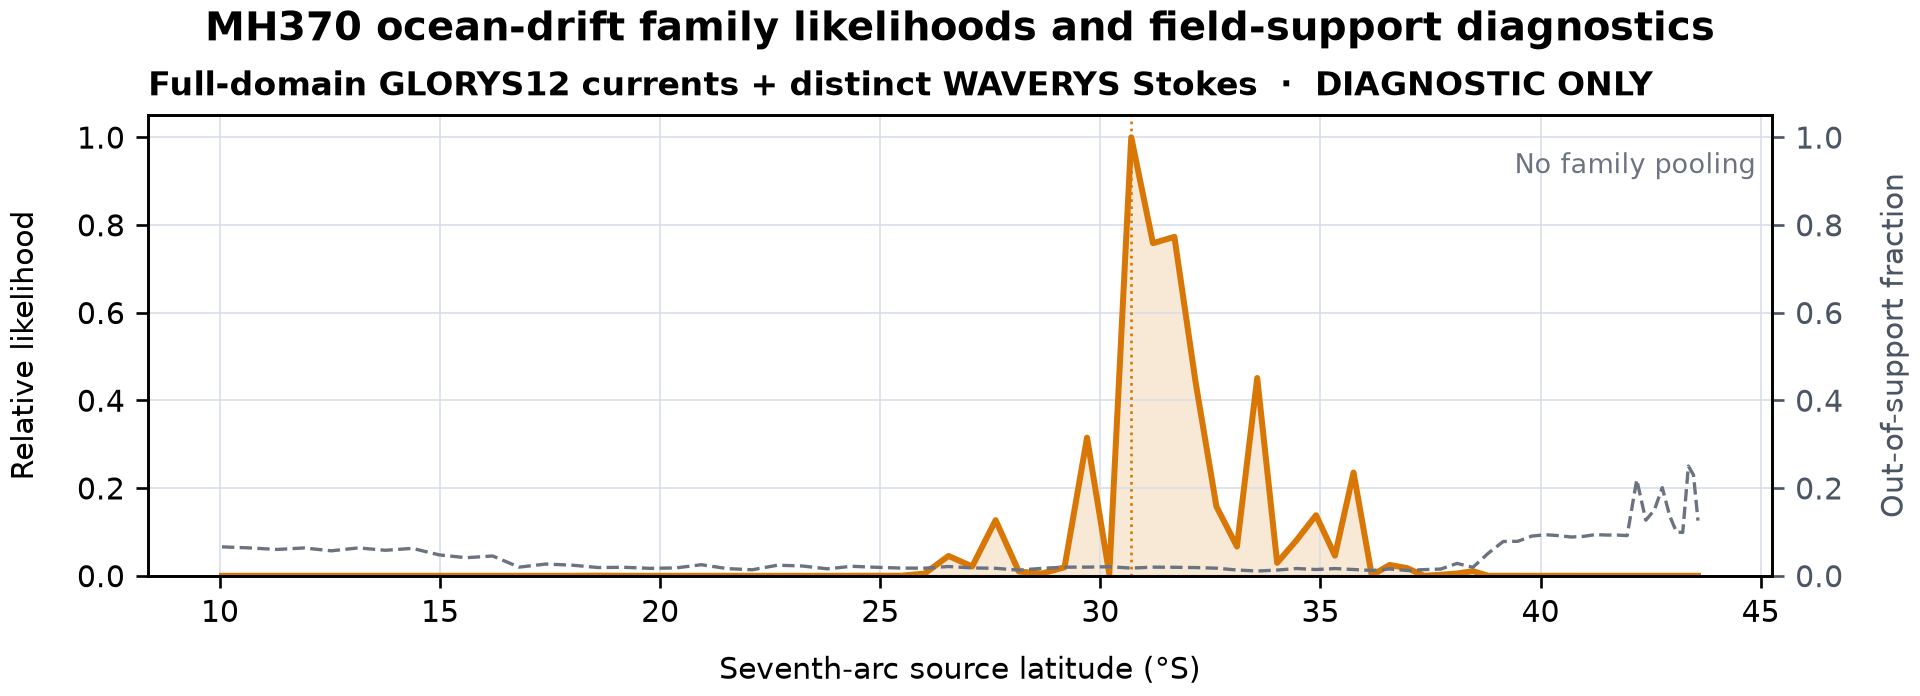

Source data for this figure (header and first rows):
family_id, decision, cell_id, latitude_deg, longitude_deg, evidence_log_likelihood, relative_log_likelihood, relative_likelihood, diagnostic_uniform_cell_mass
cmems-glorys12-waverys-full-domain, diagnostic_only, arc-116, -10.05, 107.7, -72.03, -27.81, 8.368994435744694e-13, 1.7458631566510143e-13
cmems-glorys12-waverys-full-domain, diagnostic_only, arc-117, -10.67, 107.6, -70.32, -26.1, 4.628144524623302e-12, 9.654812261178136e-13
cmems-glorys12-waverys-full-domain, diagnostic_only, arc-118, -11.29, 107.5, -72.55, -28.33, 4.965428762505444e-13, 1.0358423822589277e-13
cmems-glorys12-waverys-full-domain, diagnostic_only, arc-119, -11.91, 107.3, -75.7, -31.47, 2.142857466126253e-14, 4.4702334656666295e-15
cmems-glorys12-waverys-full-domain, diagnostic_only, arc-120, -12.53, 107.2, -72.04, -27.82, 8.30195357982896e-13, 1.731877705802377e-13
cmems-glorys12-waverys-full-domain, diagnostic_only, arc-121, -13.15, 107, -71.21, -26.99, 1.9056831857896722e-12, 3.975462151234503e-13
cmems-glorys12-waverys-full-domain, diagnostic_only, arc-122, -13.76, 106.9, -69.91, -25.69, 6.992046418679241e-12, 1.458616841687449e-12
cmems-glorys12-waverys-full-domain, diagnostic_only, arc-123, -14.37, 106.7, -70.76, -26.54, 2.989172849481849e-12, 6.23573929561051e-13
cmems-glorys12-waverys-full-domain, diagnostic_only, arc-124, -14.98, 106.5, -71.12, -26.89, 2.0877854140731866e-12, 4.355347182279992e-13
cmems-glorys12-waverys-full-domain, diagnostic_only, arc-125, -15.59, 106.3, -68.33, -24.11, 3.3823379621970704e-11, 7.055924432594615e-12
cmems-glorys12-waverys-full-domain, diagnostic_only, arc-126, -16.2, 106.1, -66.38, -22.16, 2.3766520835068027e-10, 4.9579544360196257e-11
cmems-glorys12-waverys-full-domain, diagnostic_only, arc-127, -16.8, 105.9, -68.67, -24.44, 2.4210889044243134e-11, 5.050654471889201e-12
cmems-glorys12-waverys-full-domain, diagnostic_only, arc-128, -17.4, 105.7, -69.28, -25.06, 1.3141400979981725e-11, 2.74143900726421e-12
cmems-glorys12-waverys-full-domain, diagnostic_only, arc-129, -18, 105.4, -63.35, -19.13, 4.933441470811468e-09, 1.029169485714626e-09
cmems-glorys12-waverys-full-domain, diagnostic_only, arc-130, -18.59, 105.2, -52.04, -7.819, 0.000402, 8.38668149321292e-05
cmems-glorys12-waverys-full-domain, diagnostic_only, arc-131, -19.18, 105, -62.84, -18.61, 8.243306277243614e-09, 1.7196432413626107e-09
cmems-glorys12-waverys-full-domain, diagnostic_only, arc-132, -19.77, 104.7, -70.11, -25.89, 5.71477442060443e-12, 1.1921640271250968e-12
cmems-glorys12-waverys-full-domain, diagnostic_only, arc-133, -20.36, 104.5, -76.83, -32.61, 6.880603953319392e-15, 1.4353687327477273e-15
cmems-glorys12-waverys-full-domain, diagnostic_only, arc-134, -20.94, 104.2, -65.81, -21.59, 4.2125153272604325e-10, 8.787764603212167e-11
cmems-glorys12-waverys-full-domain, diagnostic_only, arc-135, -21.52, 103.9, -73.78, -29.56, 1.4602358902831576e-13, 3.046210701223878e-14
cmems-glorys12-waverys-full-domain, diagnostic_only, arc-136, -22.09, 103.6, -77.39, -33.17, 3.9238565407979e-15, 8.185591015933775e-16
cmems-glorys12-waverys-full-domain, diagnostic_only, arc-137, -22.66, 103.3, -80.26, -36.04, 2.2244127468304e-16, 4.640366641049763e-17
cmems-glorys12-waverys-full-domain, diagnostic_only, arc-138, -23.23, 103, -72.16, -27.93, 7.387682780453592e-13, 1.5411508847862398e-13
cmems-glorys12-waverys-full-domain, diagnostic_only, arc-139, -23.8, 102.7, -73.48, -29.26, 1.9640112570855925e-13, 4.0971408444824326e-14
cmems-glorys12-waverys-full-domain, diagnostic_only, arc-140, -24.36, 102.4, -53.63, -9.406, 8.225083390717242e-05, 1.7158417492671755e-05
cmems-glorys12-waverys-full-domain, diagnostic_only, arc-141, -24.91, 102, -52.72, -8.499, 0.0002036, 4.247586516391079e-05
cmems-glorys12-waverys-full-domain, diagnostic_only, arc-142, -25.46, 101.7, -54.01, -9.788, 5.612574382955438e-05, 1.1708439890118389e-05
cmems-glorys12-waverys-full-domain, diagnostic_only, arc-143, -26.01, 101.3, -49.5, -5.28, 0.005094, 0.001063
cmems-glorys12-waverys-full-domain, diagnostic_only, arc-144, -26.55, 101, -47.32, -3.095, 0.04529, 0.009447
cmems-glorys12-waverys-full-domain, diagnostic_only, arc-145, -27.09, 100.6, -48.08, -3.854, 0.02119, 0.004421
cmems-glorys12-waverys-full-domain, diagnostic_only, arc-146, -27.62, 100.2, -46.29, -2.065, 0.1268, 0.02646
cmems-glorys12-waverys-full-domain, diagnostic_only, arc-147, -28.15, 99.82, -48.86, -4.634, 0.00972, 0.002028
cmems-glorys12-waverys-full-domain, diagnostic_only, arc-148, -28.67, 99.42, -49.49, -5.265, 0.005168, 0.001078
cmems-glorys12-waverys-full-domain, diagnostic_only, arc-149, -29.19, 99, -48.16, -3.935, 0.01954, 0.004076
cmems-glorys12-waverys-full-domain, diagnostic_only, arc-150, -29.7, 98.57, -45.38, -1.155, 0.315, 0.06572
cmems-glorys12-waverys-full-domain, diagnostic_only, arc-151, -30.2, 98.13, -49.79, -5.567, 0.003823, 0.0007974
cmems-glorys12-waverys-full-domain, diagnostic_only, arc-152, -30.7, 97.68, -44.22, 0.0, 1.0, 0.2086
cmems-glorys12-waverys-full-domain, diagnostic_only, arc-153, -31.2, 97.22, -44.5, -0.2765, 0.7585, 0.1582
cmems-glorys12-waverys-full-domain, diagnostic_only, arc-154, -31.68, 96.75, -44.48, -0.2577, 0.7729, 0.1612
cmems-glorys12-waverys-full-domain, diagnostic_only, arc-155, -32.16, 96.26, -45.04, -0.8167, 0.4419, 0.09218
cmems-glorys12-waverys-full-domain, diagnostic_only, arc-156, -32.64, 95.77, -46.07, -1.845, 0.158, 0.03295
cmems-glorys12-waverys-full-domain, diagnostic_only, arc-157, -33.1, 95.26, -46.93, -2.708, 0.06666, 0.01391
cmems-glorys12-waverys-full-domain, diagnostic_only, arc-158, -33.56, 94.74, -45.02, -0.7964, 0.4509, 0.09407
cmems-glorys12-waverys-full-domain, diagnostic_only, arc-159, -34.02, 94.21, -47.75, -3.524, 0.02947, 0.006149
cmems-glorys12-waverys-full-domain, diagnostic_only, arc-160, -34.46, 93.67, -46.73, -2.505, 0.08171, 0.01704
cmems-glorys12-waverys-full-domain, diagnostic_only, arc-161, -34.9, 93.12, -46.2, -1.979, 0.1382, 0.02883
cmems-glorys12-waverys-full-domain, diagnostic_only, arc-162, -35.33, 92.55, -47.3, -3.08, 0.04594, 0.009585
cmems-glorys12-waverys-full-domain, diagnostic_only, arc-163, -35.75, 91.97, -45.67, -1.446, 0.2355, 0.04913
cmems-glorys12-waverys-full-domain, diagnostic_only, arc-164, -36.17, 91.39, -51.14, -6.921, 0.0009868, 0.0002059
cmems-glorys12-waverys-full-domain, diagnostic_only, arc-165, -36.57, 90.79, -47.92, -3.701, 0.02469, 0.005151
cmems-glorys12-waverys-full-domain, diagnostic_only, arc-166, -36.97, 90.17, -48.26, -4.037, 0.01766, 0.003683
cmems-glorys12-waverys-full-domain, diagnostic_only, arc-167, -37.36, 89.55, -53.79, -9.567, 6.999392443297188e-05, 1.460149302226979e-05
cmems-glorys12-waverys-full-domain, diagnostic_only, arc-168, -37.73, 88.91, -50.28, -6.058, 0.002339, 0.0004879
cmems-glorys12-waverys-full-domain, diagnostic_only, arc-169, -38.1, 88.26, -49.46, -5.237, 0.005315, 0.001109
cmems-glorys12-waverys-full-domain, diagnostic_only, arc-170, -38.46, 87.6, -48.77, -4.552, 0.01055, 0.0022
cmems-glorys12-waverys-full-domain, diagnostic_only, arc-171, -38.81, 86.93, -63.69, -19.47, 3.5135805256428587e-09, 7.329710677601296e-10
cmems-glorys12-waverys-full-domain, diagnostic_only, arc-172, -39.15, 86.25, -55.82, -11.6, 9.16054511000711e-06, 1.9109892263870196e-06
cmems-glorys12-waverys-full-domain, diagnostic_only, arc-173, -39.49, 85.56, -66.54, -22.32, 2.028228073104906e-10, 4.2311040989526576e-11
cmems-glorys12-waverys-full-domain, diagnostic_only, arc-174, -39.81, 84.85, -78.4, -34.18, 1.433949649959929e-15, 2.991374748279293e-16
cmems-glorys12-waverys-full-domain, diagnostic_only, arc-175, -40.11, 84.14, -64.26, -20.04, 1.9839478717066653e-09, 4.138730788414787e-10
... 17 more rows
